pico-8 play session: mixed d-pad (fixed 12-tick cycle), after a click and taps of 🅾, ❎, 🅾+❎, 🅾 in the second before t = 0

[t = 8 s] mixed d-pad (1.2s cycle ×~6): → ← ↑ ↓ + 🅾/❎ taps, ~8s
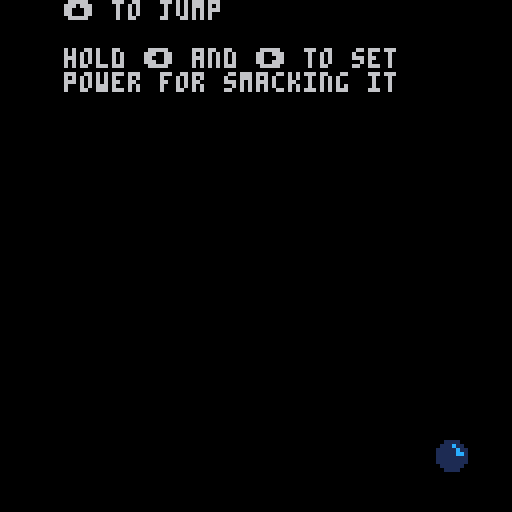

pico-8 cartridge
version 32
__lua__
-- wall bounce tests
-- a thoughtless labs experiment

function _init()
	bx = 50
	by = 0
	bdx = 0
	bdy = 0
	bdx_max = 15
	flipx = false
	flipy = false
	power=0
end

function _update60()
	if btn(0) or btn(1) then
	charging = true
	powerused = false
		if abs(power) < bdx_max then
			if btn(0) then
				power -= 0.5	
			elseif btn(1) then
				power +=0.5
			end
		end
	else
		charging = false
	end

	if btnp(2) then
		if by > 104 then
			bdy = -10
		end
	end
	
	if by == 110 then
		bdx /=1.02
	end
	
	if abs(bdx) < 0.05 then 
		bdx=0
	end
	
	if not charging then
		bdx = bdx + power
		powerused = true
	end
	
	if powerused then
		power = 0
	end
	
	bdy += 0.5
	bx += bdx
	by += bdy + 0.8
	
	check_collision(bx,by)

	bx = mid(5,bx,120)
	by = mid(5,by,110)
end

function _draw()
	cls()
	spr(1,bx,by,1,1,flipx,flipy)
	print([[
	⬆️ to jump
	
	hold ⬅️ and ➡️ to set
	power for smacking it
	]]) 
end

function check_collision(x,y)
	if x > 120 or x < 5 then
		bdx = -bdx
	end
	if y < 5 or y > 111 then
			bdy = -bdy
	end
end
__gfx__
00000000001111000000000000000000000000000000000000000000000000000000000000000000000000000000000000000000000000000000000000000000
000000000111c1100000000000000000000000000000000000000000000000000000000000000000000000000000000000000000000000000000000000000000
0070070011111c110000000000000000000000000000000000000000000000000000000000000000000000000000000000000000000000000000000000000000
0007700011111cc10000000000000000000000000000000000000000000000000000000000000000000000000000000000000000000000000000000000000000
00077000111111110000000000000000000000000000000000000000000000000000000000000000000000000000000000000000000000000000000000000000
00700700111111110000000000000000000000000000000000000000000000000000000000000000000000000000000000000000000000000000000000000000
00000000011111100000000000000000000000000000000000000000000000000000000000000000000000000000000000000000000000000000000000000000
00000000001111000000000000000000000000000000000000000000000000000000000000000000000000000000000000000000000000000000000000000000
